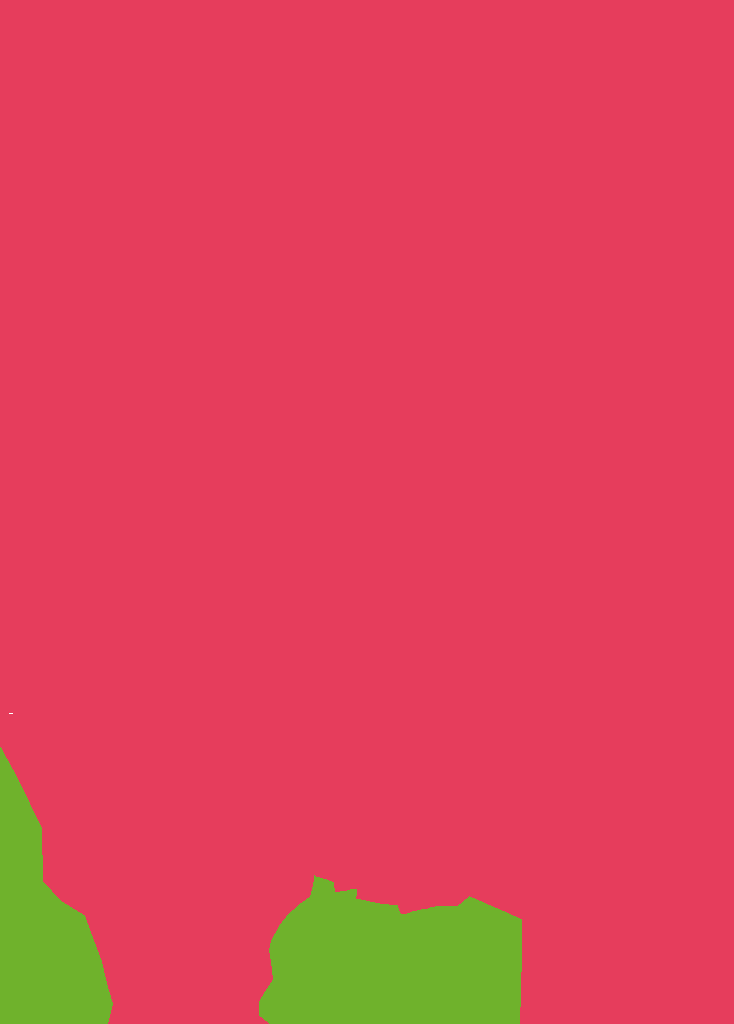

Source data for this figure (header and first rows):
OBJECTID, _source, _source_layer, _status_field, _status_label, cArea, cYear, countryCode, euGroundWaterBodyCode, euRBDCode, geologicalFormation, groundWaterBodyName, groundwaterBodyTransboundary, gwAtRiskChemical, gwAtRiskQuantitative, gwChemicalAssessmentConfidence, gwChemicalAssessmentYear, gwChemicalStatusExpectedAchievementDate, gwChemicalStatusValue, gwEORiskChemical, gwEORiskQuantitative, gwQuantitativeAssessmentConfidence, gwQuantitativeAssessmentYear, gwQuantitativeStatusExpectedAchievementD…
28, https://marine.discomap.eea.europa.eu/ar…, 1, gwChemicalStatusValue, Poor, 171.1, 2022, BE, BEVL012, BEMAAS_VL, Fissured aquifers including karst - high…, CRETACEOUS AQUIFER SYSTEM - EASTERN PART…, Yes, Yes, Yes, High, 2018, Unknown, 3, Uses or functions, Uses or functions, High, 2000--2018, 2021 or earlier
6485, https://marine.discomap.eea.europa.eu/ar…, 1, gwChemicalStatusValue, Poor, 632.3, 2022, NL, NLGW0019, NLMS, Fissured aquifers including karst - mode…, CRETACEOUS MEUSE, Yes, Yes, Yes, High, 2015--2020, Beyond 2027, 3, Uses or functions / surface waters / ter…, Surface waters / terrestrial ecosystems, High, 2015--2020, 2021 or earlier
7527, https://marine.discomap.eea.europa.eu/ar…, 1, gwChemicalStatusValue, Good, 78.07, 2022, BE, BERWM072, BEMEUSE_RW, Porous aquifers - highly productive, ALLUVIAL DEPOSITS OF GRAVEL MEUSE - NAMU…, Yes, Yes, No, High, 2014--2019, 2021 or earlier, 2, Uses or functions / surface waters / ter…, None, Medium, 2014--2019, 2021 or earlier
10016, https://marine.discomap.eea.europa.eu/ar…, 1, gwChemicalStatusValue, Good, 45.93, 2022, BE, BEVL001, BEMAAS_VL, Porous aquifers - moderately productive, QUATERNARY MEUSE AND RHINE DEPOSITS - ME…, Yes, No, Yes, High, 2018, 2021 or earlier, 2, None, Uses or functions, High, 2000--2018, 2021 or earlier
